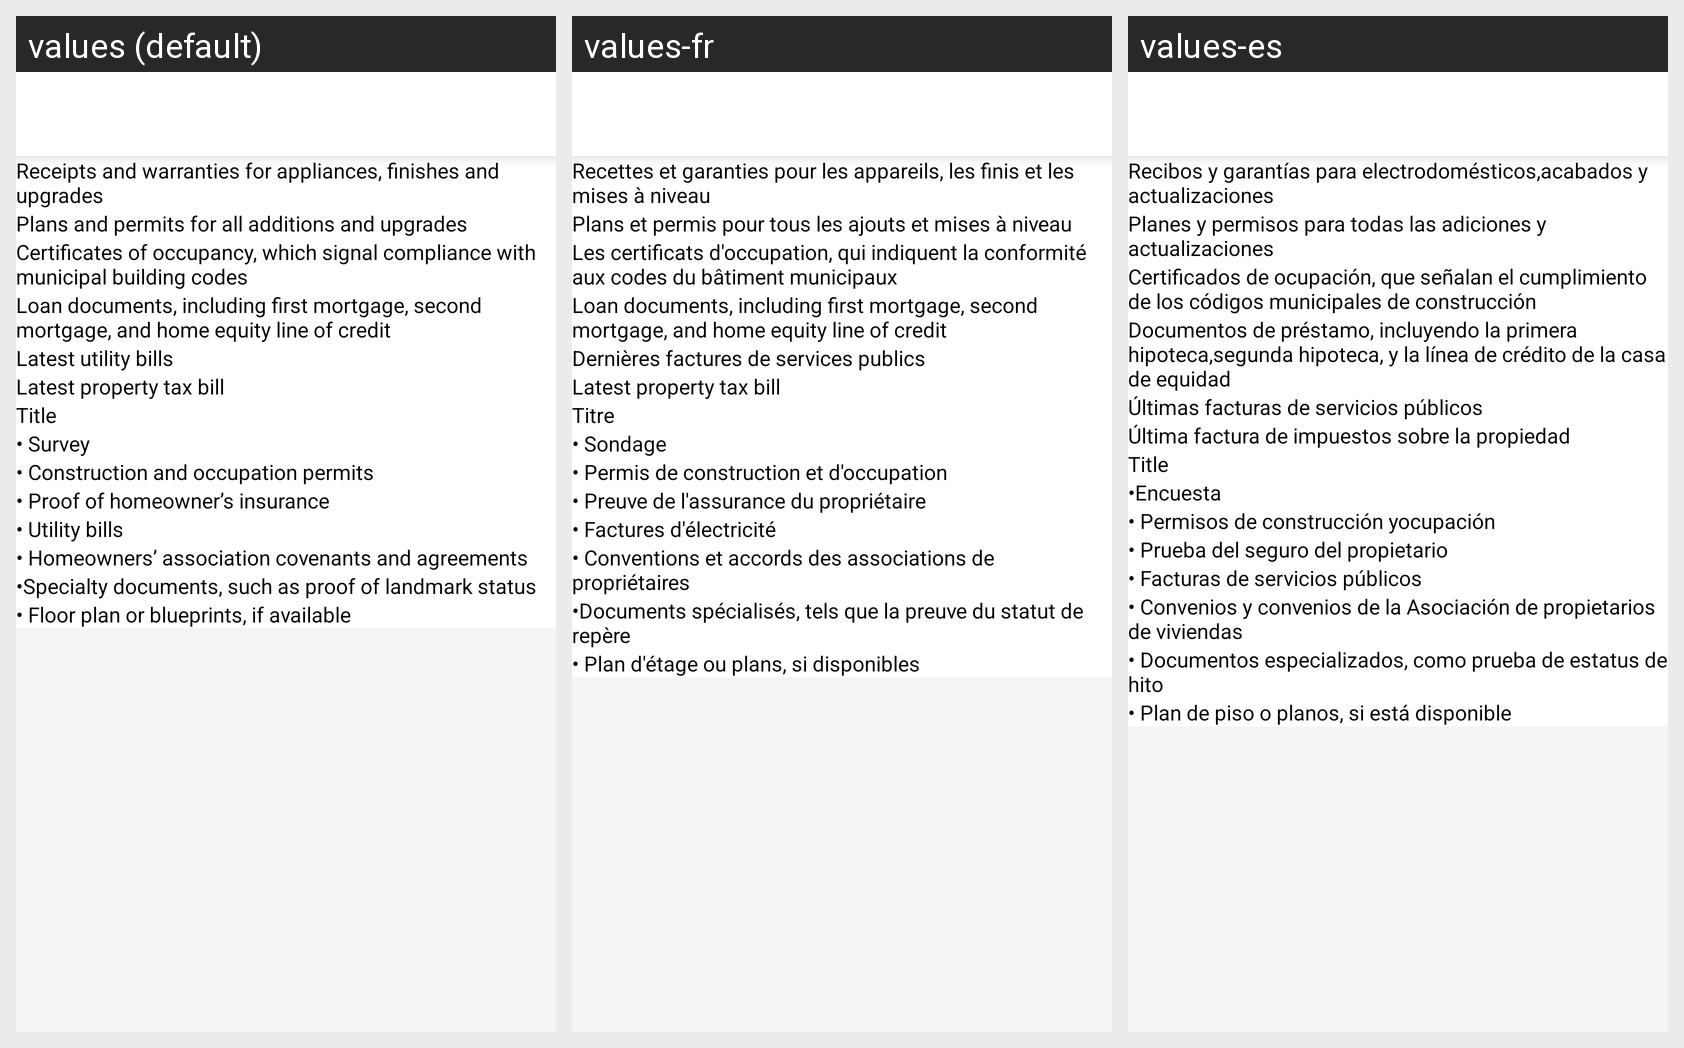

Here is an Android app screen in its default locale and in the app's own translations. Write out the translated-string differences for the strings that appear on this screen.
Android screen res/layout/activity_disclosureupload.xml rendered under 3 locales, left to right: values (default), values-fr, values-es. Device: Nexus 5 (rendered at 1080×1920; each locale shown at half size, 540×960, under a caption strip naming it); theme AppTheme.
Strings drawn on this screen, with the default value and each locale's value (text and hints the layout hard-codes, and strings that could not be matched under every locale, appear in the picture but are not listed):

receipts_and_warranties
  values: Receipts and warranties for appliances, finishes and upgrades
  values-fr: Recettes et garanties pour les appareils, les finis et les mises à niveau
  values-es: Recibos y garantías para electrodomésticos,acabados y actualizaciones

plans_and_permits
  values: Plans and permits for all additions and upgrades
  values-fr: Plans et permis pour tous les ajouts et mises à niveau
  values-es: Planes y permisos para todas las adiciones y actualizaciones

certificates_of_occupancy
  values: Certificates of occupancy, which signal compliance with municipal building codes
  values-fr: Les certificats d'occupation, qui indiquent la conformité aux codes du bâtiment municipaux
  values-es: Certificados de ocupación, que señalan el cumplimiento de los códigos municipales de construcción

loan_document
  values: Loan documents, including first mortgage, second mortgage, and home equity line of credit
  values-fr: Loan documents, including first mortgage, second mortgage, and home equity line of credit
  values-es: Documentos de préstamo, incluyendo la primera hipoteca,segunda hipoteca, y la línea de crédito de la casa de equidad

latest_utility_bills
  values: Latest utility bills
  values-fr: Dernières factures de services publics
  values-es: Últimas facturas de servicios públicos

latest_property_tax_bill
  values: Latest property tax bill
  values-fr: Latest property tax bill
  values-es: Última factura de impuestos sobre la propiedad

propert_title
  values: Title
  values-fr: Titre
  values-es: Title

survey
  values: • Survey
  values-fr: • Sondage
  values-es: •Encuesta

construction_and_occupation_permits
  values: • Construction and occupation permits
  values-fr: • Permis de construction et d'occupation
  values-es: • Permisos de construcción yocupación

proof_of_homeowner_s_insurance
  values: • Proof of homeowner’s insurance
  values-fr: • Preuve de l'assurance du propriétaire
  values-es: • Prueba del seguro del propietario

utility_bills
  values: • Utility bills
  values-fr: • Factures d'électricité
  values-es: • Facturas de servicios públicos

homeowners_association_covenants_and_agreements
  values: • Homeowners’ association covenants and agreements
  values-fr: • Conventions et accords des associations de propriétaires
  values-es: • Convenios y convenios de la Asociación de propietarios de viviendas

specialty_documents_such_as_proof_of_landmark_status
  values: •Specialty documents, such as proof of landmark status
  values-fr: •Documents spécialisés, tels que la preuve du statut de repère
  values-es: • Documentos especializados, como prueba de estatus de hito

floor_plan_or_blueprints_if_available
  values: • Floor plan or blueprints, if available
  values-fr: • Plan d'étage ou plans, si disponibles
  values-es: • Plan de piso o planos, si está disponible
